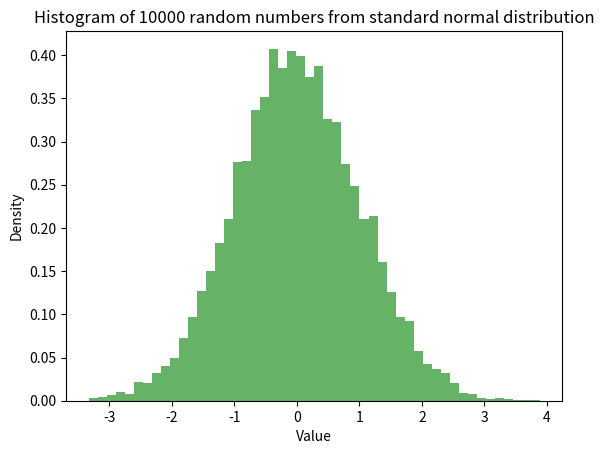

This chart was generated by the following Python code:
import numpy as np
import matplotlib.pyplot as plt

print("Random number from standard normal distribution (mean=0, std=1):")
random_number = np.random.normal()
print(random_number)

print("Random number from normal distribution with mean=5, std=2:")
random_number_custom = np.random.normal(loc=5, scale=2)
print(random_number_custom)

print("2x3 Matrix of random numbers from standard normal distribution:")
random_matrix = np.random.normal(loc=0, scale=1, size=(2, 3))
print(random_matrix)

random_numbers = np.random.normal(loc=0, scale=1, size=10000)
plt.hist(random_numbers, bins=50, density=True, alpha=0.6, color='g')
plt.title("Histogram of 10000 random numbers from standard normal distribution")
plt.xlabel("Value")
plt.ylabel("Density")
plt.show()
